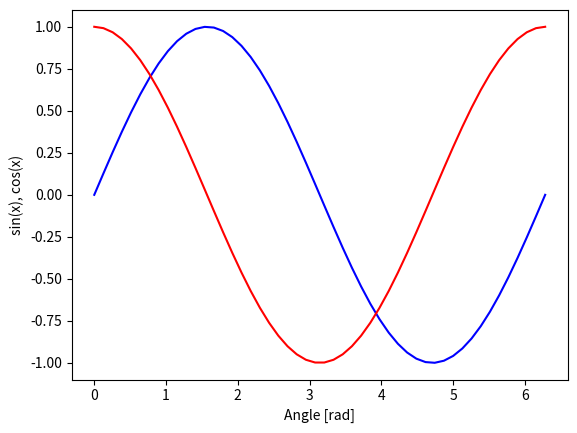

The script that saved this image:
import numpy as np
import matplotlib.pyplot as plt
x = np.linspace(0, 2*(np.pi))
plt.plot(x, np.sin(x),c='b')
plt.plot(x, np.cos(x),c='r')
#plt.legend(loc='lower right')
plt.xlabel('Angle [rad]')
plt.ylabel('sin(x), cos(x)')
plt.axis('tight')
plt.show()
